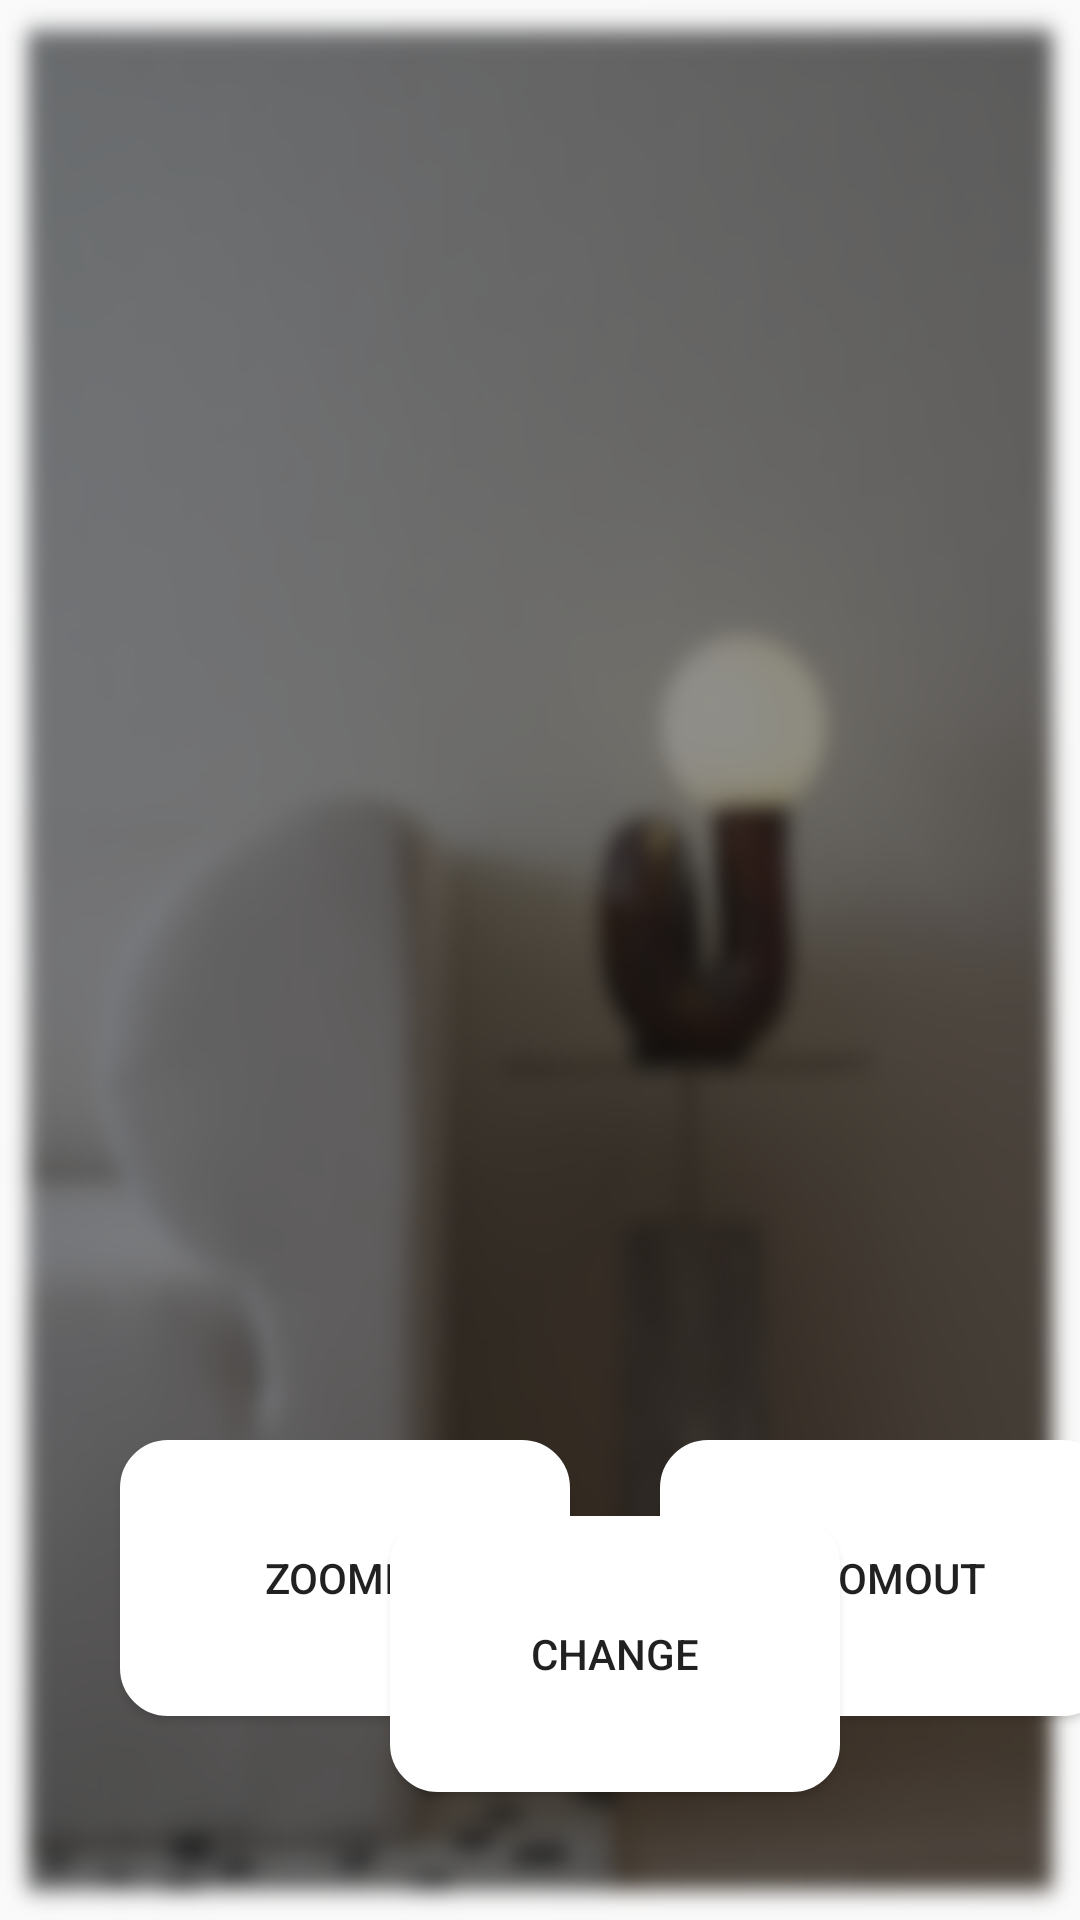

This screen was rendered from an Android layout file. Write that file and the resources it references.
<!-- AndroidManifest.xml: application theme Theme.AppCompat.DayNight.NoActionBar -->
<!-- res/layout/fragment_m02.xml -->
<?xml version="1.0" encoding="utf-8"?>
<FrameLayout xmlns:android="http://schemas.android.com/apk/res/android"
    xmlns:app="http://schemas.android.com/apk/res-auto"
    xmlns:tools="http://schemas.android.com/tools"
    android:layout_width="match_parent"
    android:layout_height="match_parent"
    android:background="@drawable/image"
    tools:context=".m02">

    

    <LinearLayout
        android:layout_width="match_parent"
        android:layout_height="match_parent"
        android:orientation="vertical">

        <ImageView
            android:id="@+id/imageView"
            android:layout_width="353dp"
            android:layout_height="380dp"
            android:layout_gravity="center"
            android:layout_marginTop="20dp"
            tools:src="@tools:sample/avatars" />

        <LinearLayout
            android:layout_width="match_parent"
            android:layout_height="match_parent"
            android:orientation="horizontal">

            <Button
                android:id="@+id/button2"
                android:layout_width="150dp"
                android:layout_height="92dp"
                android:layout_marginLeft="40dp"
                android:layout_marginTop="80dp"
                android:background="@drawable/btn_all_shape"

                android:text="ZoomIn" />

            <Button
                android:id="@+id/button3"
                android:layout_width="150dp"
                android:layout_height="92dp"
                android:layout_marginLeft="30dp"
                android:layout_marginTop="80dp"
                android:background="@drawable/btn_all_shape"
                android:text="ZoomOut" />


        </LinearLayout>
        <Button
            android:id="@+id/button4"
            android:layout_width="150dp"
            android:layout_height="92dp"
            android:layout_marginLeft="130dp"
            android:layout_marginTop="-135dp"
            android:background="@drawable/btn_all_shape"
            android:text="Change" />
    </LinearLayout>


</FrameLayout>
<!-- resources referenced by this layout -->
<resources>
  <!-- drawable btn_all_shape (drawable) -->
  <?xml version="1.0" encoding="utf-8"?>
  <shape xmlns:android="http://schemas.android.com/apk/res/android">
  
      <corners
          android:bottomLeftRadius="15dp"
          android:bottomRightRadius="15dp"
          android:topLeftRadius="15dp"
          android:topRightRadius="15dp" />
  
      
      <solid android:color="@color/white"/>
      
      <stroke android:width="2dp" android:color="@color/white"/>
  
  </shape>
  <!-- drawable image: png bitmap (drawable, 182060 bytes) -->
  <!-- not gathered from this repository: default colours our renderer supplied (Android Studio template values) -->
  <color name="white">#FFFFFFFF</color>
</resources>
